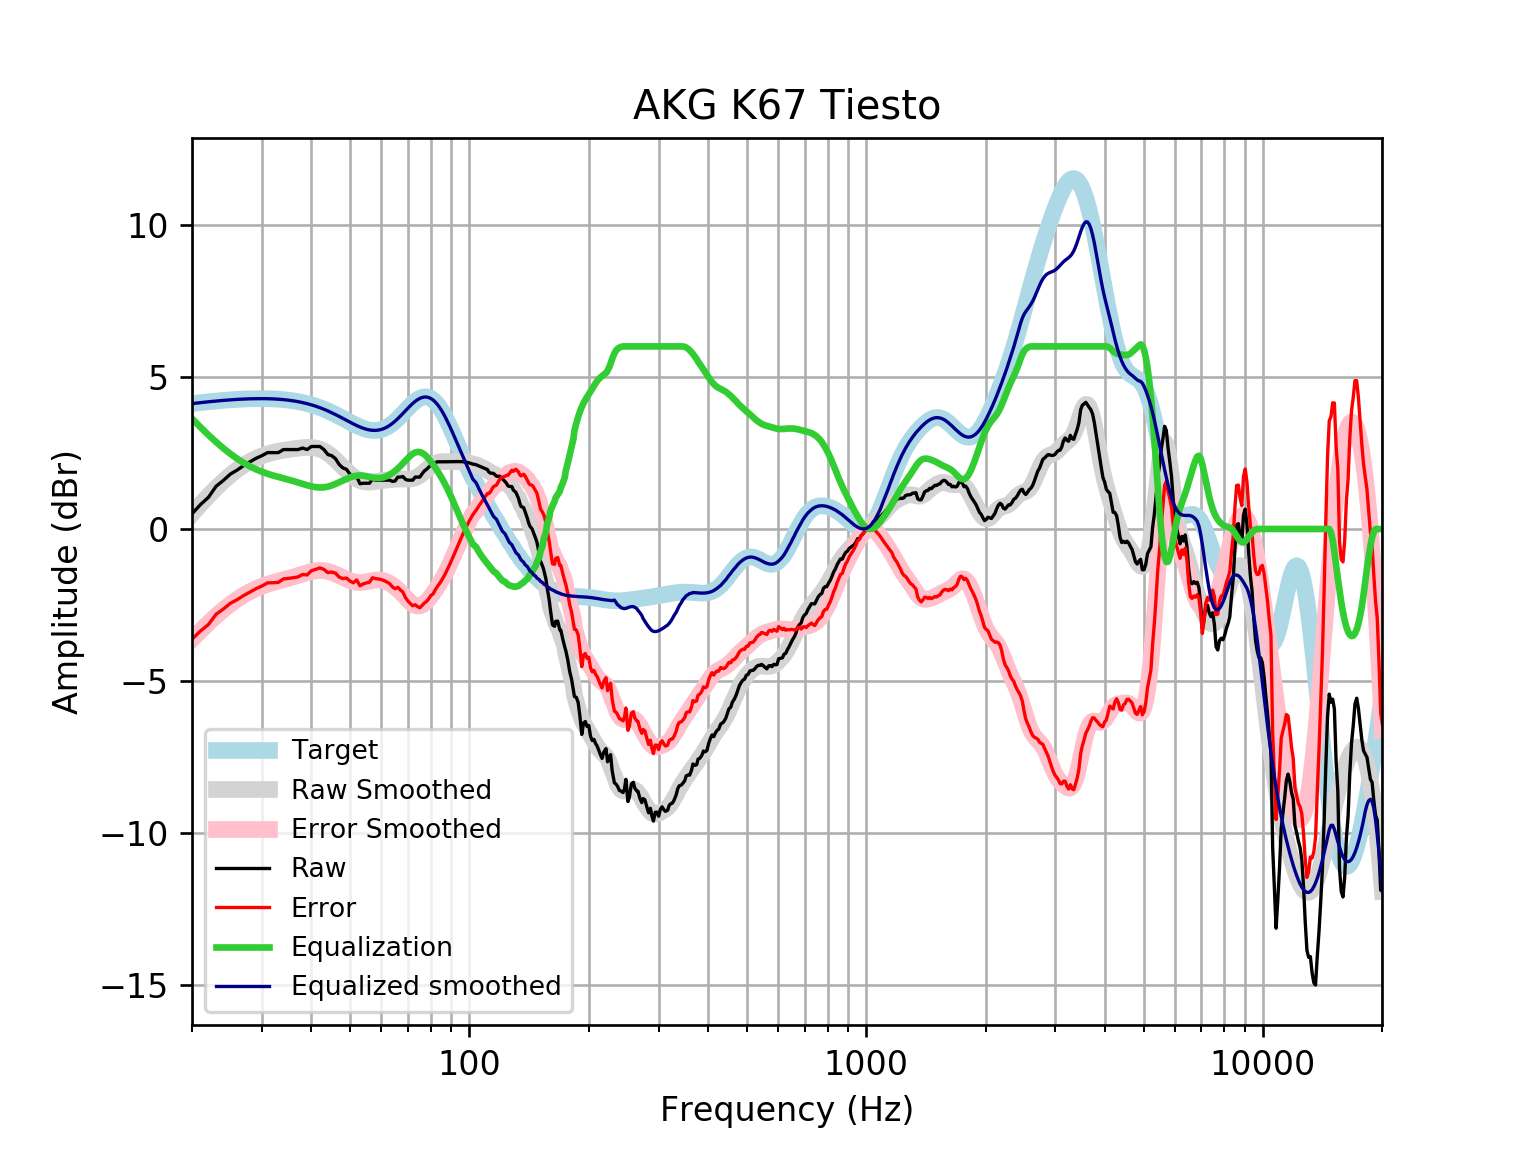

Data behind this chart, as committed beside it:
frequency, raw, error, smoothed, error_smoothed, equalization, equalized_raw, equalized_smoothed, target
20, 0.4982, -3.622, 0.4933, -3.627, 3.627, 4.126, 4.121, 4.121
21, 0.8, -3.352, 0.8051, -3.347, 3.347, 4.147, 4.152, 4.152
22, 1.041, -3.14, 1.089, -3.091, 3.091, 4.132, 4.18, 4.18
23, 1.403, -2.802, 1.346, -2.859, 2.859, 4.262, 4.205, 4.205
24, 1.598, -2.629, 1.576, -2.651, 2.651, 4.249, 4.227, 4.227
25, 1.806, -2.439, 1.777, -2.468, 2.468, 4.274, 4.245, 4.245
26, 1.938, -2.322, 1.95, -2.309, 2.309, 4.247, 4.259, 4.259
27, 2.085, -2.186, 2.098, -2.173, 2.173, 4.258, 4.271, 4.271
28, 2.208, -2.07, 2.221, -2.058, 2.058, 4.266, 4.279, 4.278
29, 2.322, -1.961, 2.322, -1.961, 1.961, 4.283, 4.283, 4.283
30, 2.409, -1.875, 2.402, -1.882, 1.882, 4.291, 4.284, 4.284
31, 2.51, -1.771, 2.466, -1.815, 1.815, 4.325, 4.281, 4.281
32, 2.51, -1.765, 2.516, -1.759, 1.759, 4.269, 4.275, 4.275
33, 2.51, -1.755, 2.555, -1.71, 1.71, 4.22, 4.265, 4.265
34, 2.61, -1.641, 2.586, -1.665, 1.665, 4.275, 4.251, 4.251
35, 2.61, -1.623, 2.612, -1.621, 1.621, 4.231, 4.233, 4.233
36, 2.61, -1.601, 2.636, -1.575, 1.575, 4.186, 4.211, 4.211
37, 2.61, -1.575, 2.656, -1.529, 1.529, 4.139, 4.185, 4.185
38, 2.661, -1.494, 2.673, -1.481, 1.481, 4.142, 4.154, 4.155
39, 2.61, -1.509, 2.682, -1.437, 1.437, 4.047, 4.119, 4.12
40, 2.711, -1.37, 2.679, -1.4, 1.4, 4.111, 4.079, 4.08
41, 2.711, -1.326, 2.661, -1.374, 1.374, 4.085, 4.035, 4.037
42, 2.711, -1.278, 2.624, -1.363, 1.363, 4.074, 3.987, 3.989
43, 2.61, -1.327, 2.566, -1.369, 1.369, 3.979, 3.935, 3.937
44, 2.447, -1.434, 2.487, -1.392, 1.392, 3.84, 3.88, 3.881
45, 2.409, -1.414, 2.39, -1.431, 1.431, 3.84, 3.821, 3.823
46, 2.309, -1.453, 2.28, -1.481, 1.481, 3.789, 3.76, 3.762
47, 2.118, -1.582, 2.161, -1.537, 1.537, 3.655, 3.698, 3.7
48, 2.007, -1.629, 2.039, -1.595, 1.595, 3.602, 3.635, 3.636
49, 1.962, -1.611, 1.922, -1.65, 1.65, 3.612, 3.572, 3.574
50, 1.804, -1.708, 1.815, -1.697, 1.697, 3.501, 3.512, 3.512
51, 1.685, -1.769, 1.722, -1.732, 1.732, 3.417, 3.454, 3.454
52, 1.725, -1.675, 1.647, -1.753, 1.753, 3.478, 3.4, 3.4
53, 1.487, -1.864, 1.593, -1.759, 1.759, 3.247, 3.352, 3.351
54, 1.504, -1.806, 1.559, -1.753, 1.753, 3.257, 3.311, 3.31
55, 1.504, -1.772, 1.543, -1.736, 1.736, 3.24, 3.279, 3.276
56, 1.504, -1.749, 1.541, -1.714, 1.714, 3.218, 3.255, 3.253
57, 1.638, -1.601, 1.549, -1.693, 1.693, 3.332, 3.242, 3.239
58, 1.605, -1.632, 1.562, -1.679, 1.679, 3.283, 3.24, 3.237
59, 1.605, -1.642, 1.576, -1.674, 1.674, 3.278, 3.25, 3.246
60, 1.605, -1.663, 1.59, -1.682, 1.682, 3.287, 3.272, 3.268
61, 1.605, -1.697, 1.601, -1.704, 1.704, 3.309, 3.305, 3.301
62, 1.605, -1.742, 1.611, -1.739, 1.739, 3.344, 3.35, 3.346
63, 1.605, -1.797, 1.62, -1.786, 1.786, 3.39, 3.406, 3.402
64, 1.564, -1.903, 1.628, -1.843, 1.843, 3.407, 3.471, 3.468
65, 1.578, -1.963, 1.635, -1.909, 1.909, 3.488, 3.545, 3.542
66, 1.705, -1.917, 1.64, -1.984, 1.984, 3.69, 3.625, 3.622
67, 1.705, -2.002, 1.642, -2.067, 2.067, 3.772, 3.709, 3.707
68, 1.724, -2.071, 1.642, -2.155, 2.155, 3.879, 3.796, 3.796
69, 1.632, -2.252, 1.64, -2.244, 2.244, 3.876, 3.884, 3.884
70, 1.605, -2.366, 1.639, -2.331, 2.331, 3.935, 3.97, 3.97
71, 1.604, -2.448, 1.643, -2.408, 2.408, 4.013, 4.051, 4.053
72, 1.605, -2.524, 1.655, -2.471, 2.471, 4.076, 4.126, 4.128
73, 1.705, -2.49, 1.678, -2.514, 2.514, 4.219, 4.192, 4.195
74, 1.705, -2.546, 1.715, -2.533, 2.533, 4.238, 4.248, 4.251
75, 1.705, -2.59, 1.763, -2.528, 2.528, 4.233, 4.291, 4.295
76, 1.811, -2.515, 1.821, -2.5, 2.5, 4.31, 4.321, 4.325
77, 1.906, -2.434, 1.886, -2.45, 2.45, 4.357, 4.336, 4.341
78, 1.96, -2.38, 1.952, -2.384, 2.384, 4.344, 4.336, 4.34
79, 2.033, -2.291, 2.016, -2.304, 2.304, 4.337, 4.32, 4.324
... 553 more rows
